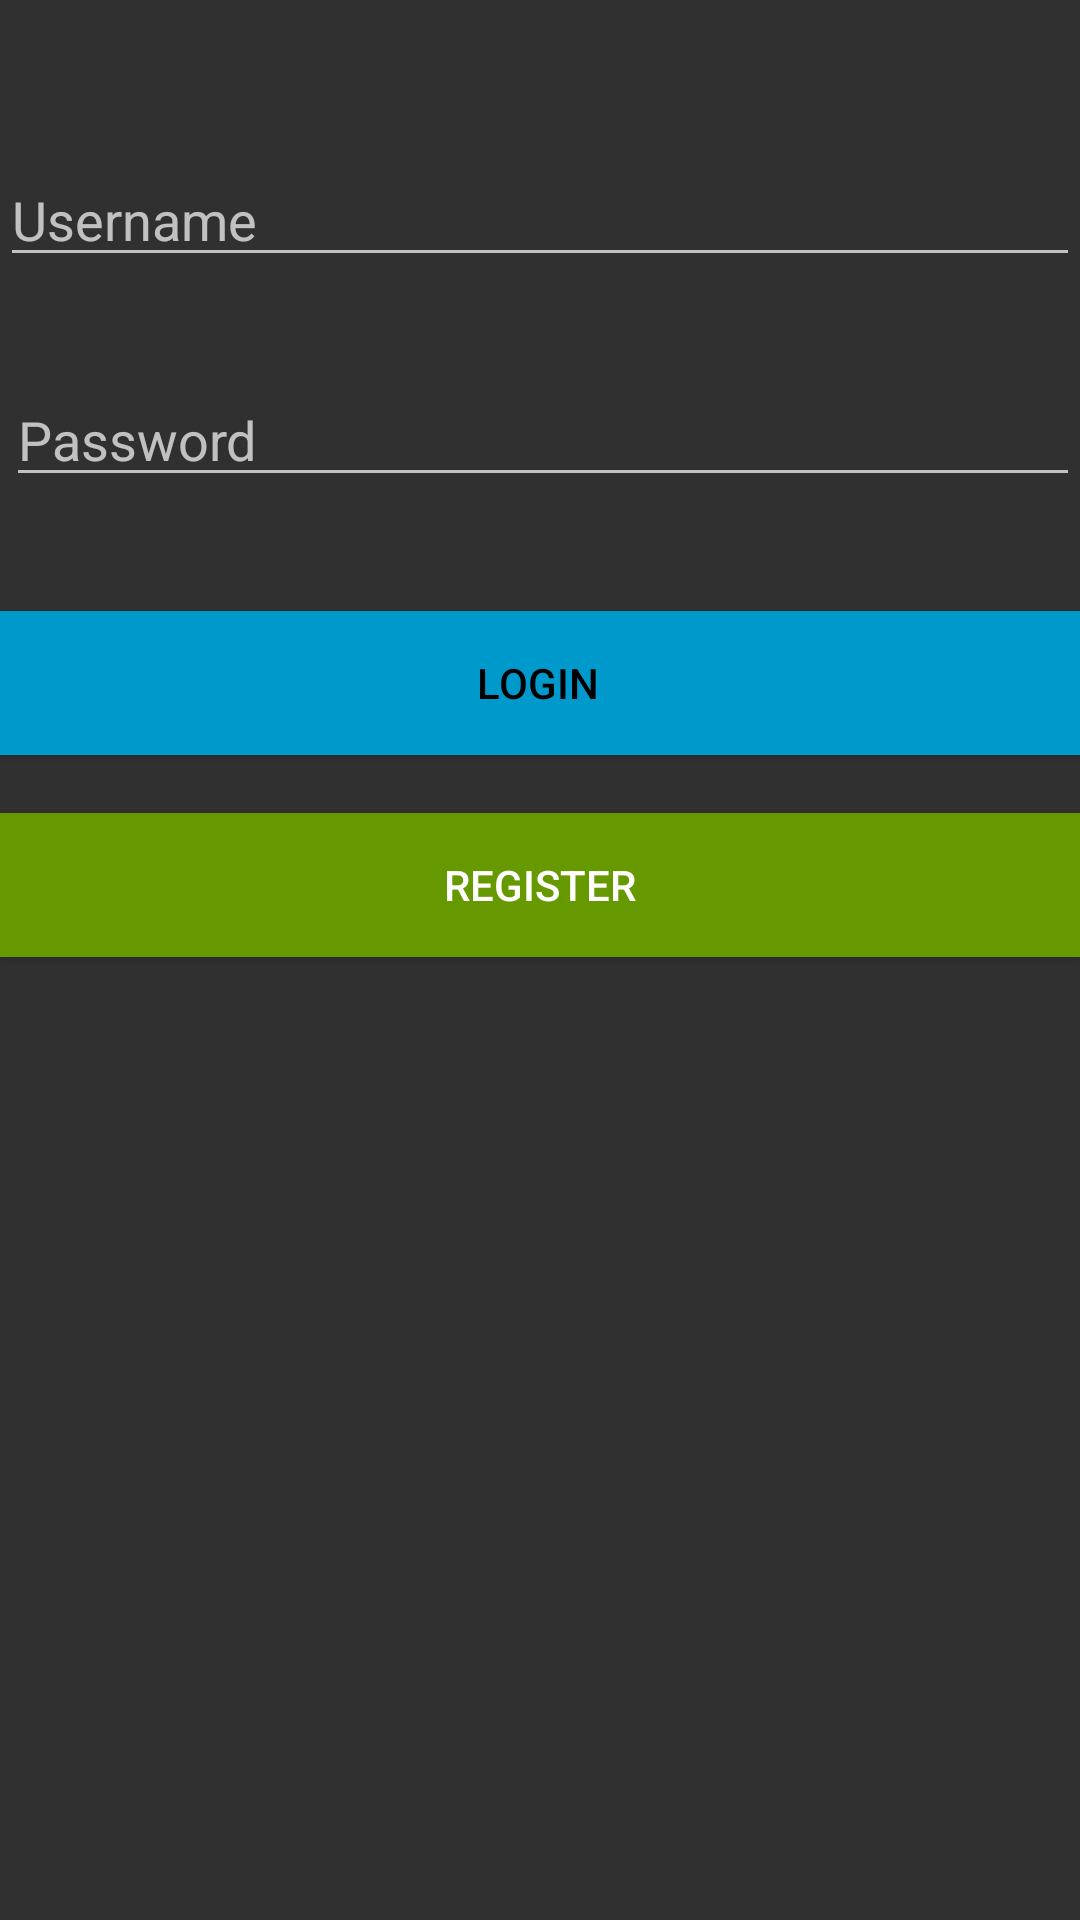

Produce the Android XML layout that renders to this screen, including the resource entries it uses.
<!-- AndroidManifest.xml: application theme Theme.AppCompat -->
<!-- res/layout/activity_login.xml -->
<?xml version="1.0" encoding="utf-8"?>
<RelativeLayout xmlns:android="http://schemas.android.com/apk/res/android"
    xmlns:app="http://schemas.android.com/apk/res-auto"
    xmlns:tools="http://schemas.android.com/tools"
    android:layout_width="match_parent"
    android:layout_height="match_parent"
    tools:context=".LoginActivity">


    <EditText
        android:id="@+id/tvUserName"
        android:layout_width="match_parent"
        android:layout_height="wrap_content"
        android:layout_alignParentStart="true"
        android:layout_alignParentTop="true"
        android:layout_marginTop="51dp"
        android:hint="@string/username"
        tools:layout_editor_absoluteX="27dp"
        tools:layout_editor_absoluteY="181dp" />

    <EditText
        android:id="@+id/tvPassword"
        android:layout_width="match_parent"
        android:layout_height="wrap_content"
        android:layout_below="@+id/tvUserName"
        android:layout_alignParentStart="true"
        android:layout_marginStart="2dp"
        android:layout_marginTop="32dp"
        android:hint="@string/password"
        app:layout_constraintStart_toStartOf="parent"
        tools:layout_editor_absoluteY="254dp" />

    <Button
        android:id="@+id/btnLogin"
        android:layout_width="match_parent"
        android:textColor="@color/black"
        android:layout_height="wrap_content"
        android:layout_below="@+id/tvPassword"
        android:layout_alignParentStart="true"
        android:layout_marginStart="-2dp"
        android:background="@android:color/holo_blue_dark"
        android:layout_marginTop="38dp"
        android:text="@string/login"
        app:layout_constraintBottom_toBottomOf="parent"
        app:layout_constraintTop_toTopOf="parent"
        tools:layout_editor_absoluteX="34dp" />

    <Button
        android:id="@+id/btnRegister"
        android:text="@string/register"
        android:layout_width="match_parent"
        android:layout_height="wrap_content"
        android:layout_alignParentStart="true"
        android:layout_alignParentTop="true"
        android:layout_marginTop="271dp"
        android:background="@android:color/holo_green_dark" />

    />
</RelativeLayout>
<!-- resources referenced by this layout -->
<resources>
  <string name="login">Login</string>
  <string name="password">Password</string>
  <string name="register">Register</string>
  <string name="username">Username</string>
  <!-- not gathered from this repository: default colours our renderer supplied (Android Studio template values) -->
  <color name="black">#FF000000</color>
</resources>
